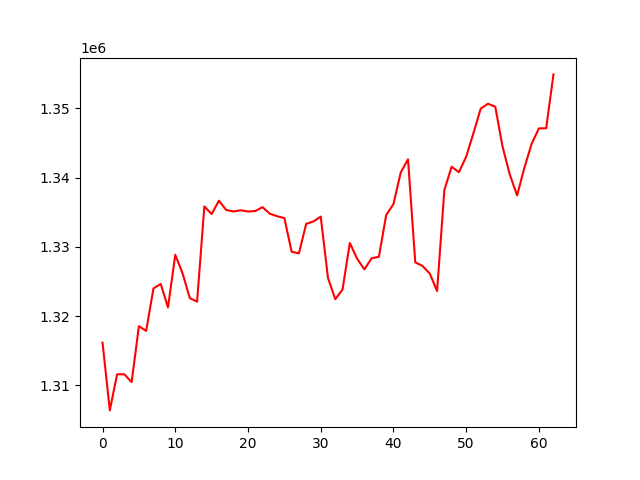

Source data for this figure (header and first rows):
, 0
0, 1316159
1, 1306380
2, 1311591
3, 1311589
4, 1310462
5, 1318537
6, 1317861
7, 1323984
8, 1324636
9, 1321244
10, 1328836
11, 1326172
12, 1322585
13, 1322083
14, 1335828
15, 1334723
16, 1336651
17, 1335315
18, 1335096
19, 1335269
20, 1335094
21, 1335163
22, 1335716
23, 1334774
24, 1334413
25, 1334144
26, 1329292
27, 1329054
28, 1333307
29, 1333660
30, 1334356
31, 1325493
32, 1322433
33, 1323836
34, 1330550
35, 1328291
36, 1326736
37, 1328343
38, 1328554
39, 1334573
40, 1336160
41, 1340721
42, 1342627
43, 1327749
44, 1327229
45, 1326120
46, 1323612
47, 1338194
48, 1341561
49, 1340762
50, 1343009
51, 1346405
52, 1349947
53, 1350648
54, 1350218
55, 1344463
56, 1340416
57, 1337414
58, 1341392
59, 1344865
... 3 more rows
